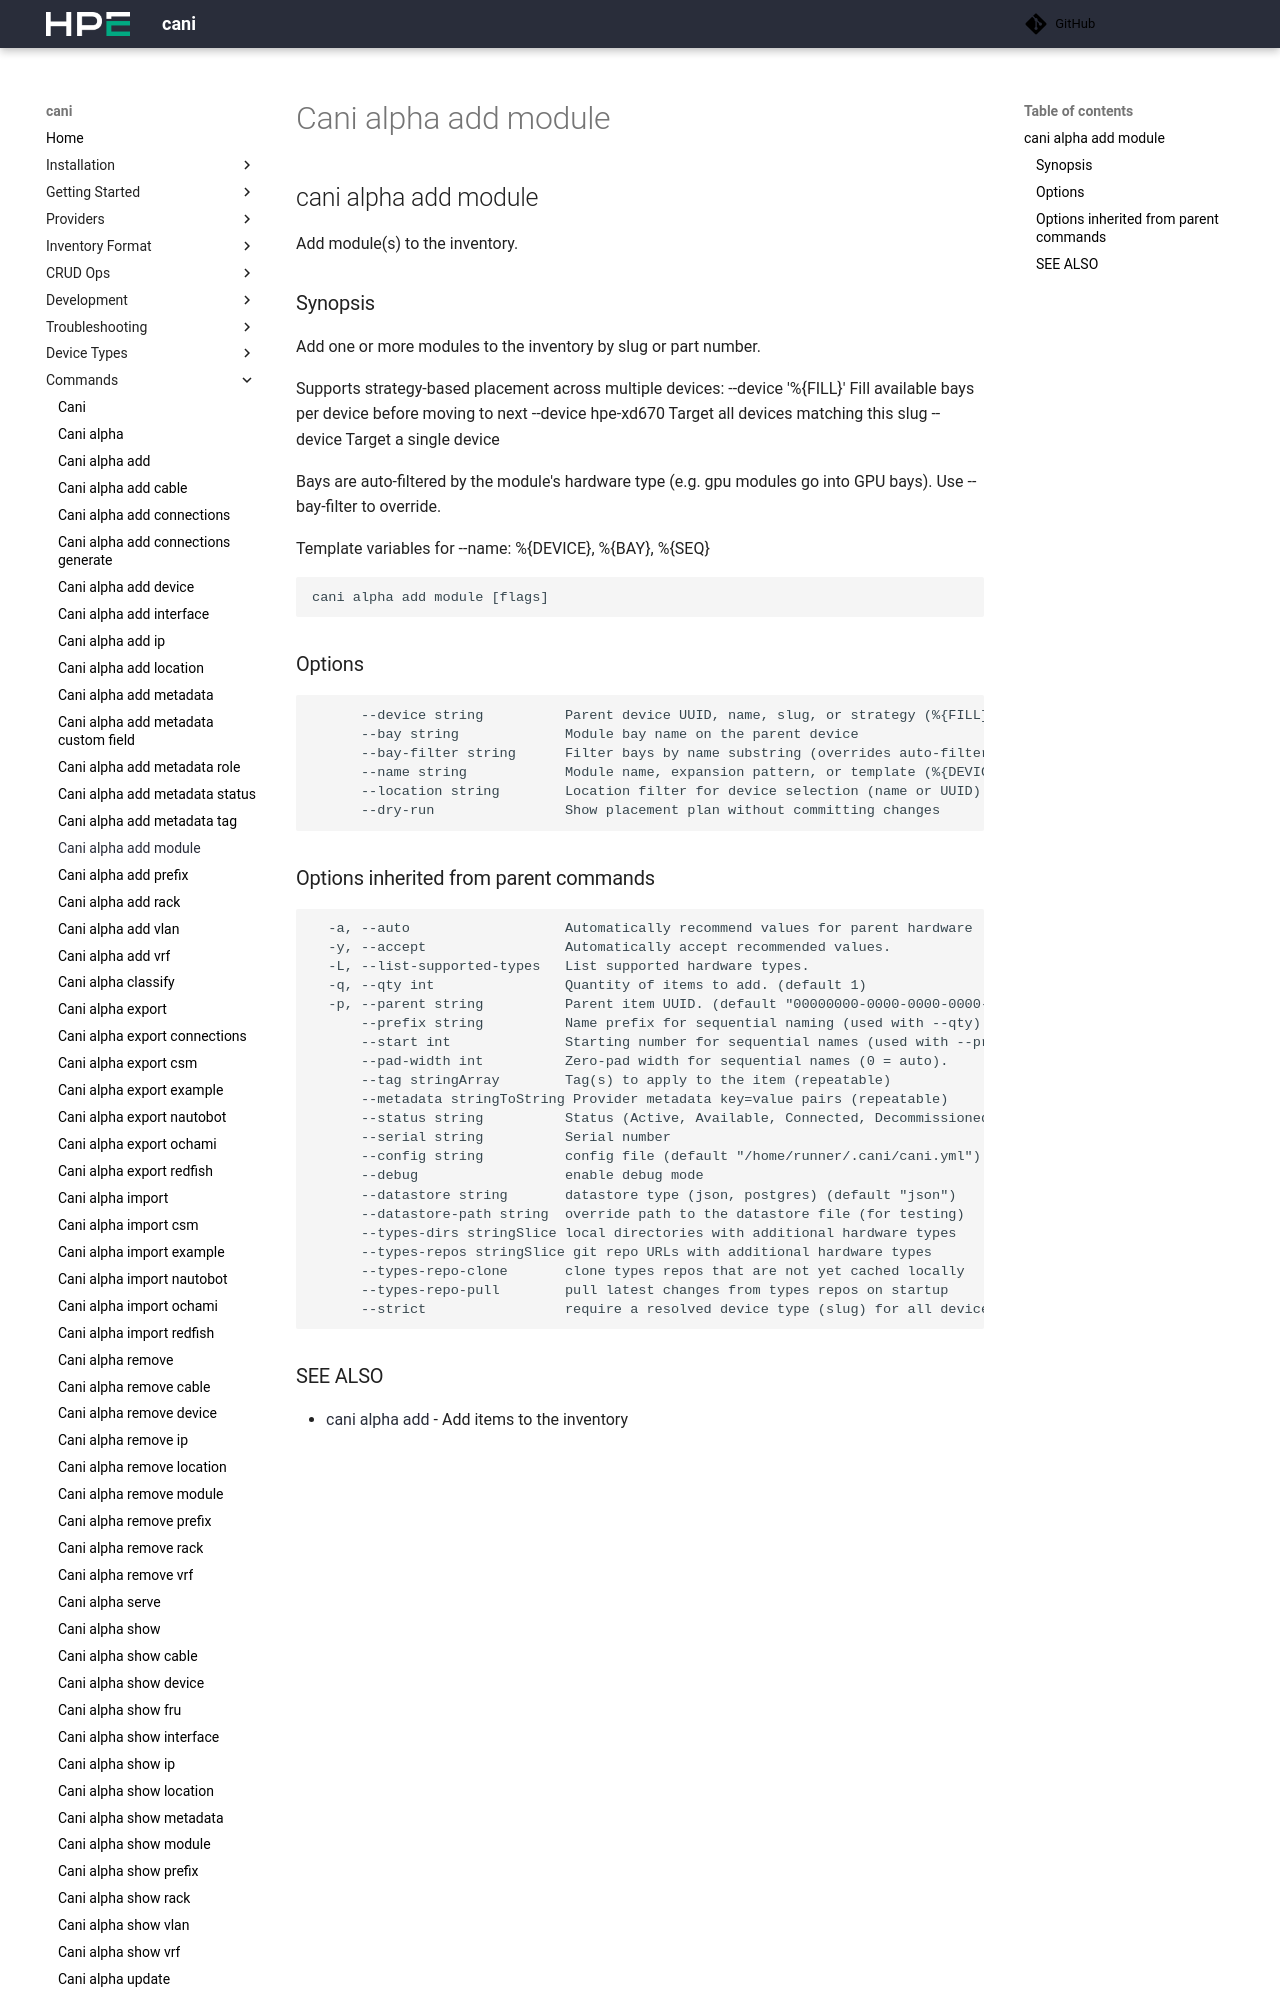

repository: Cray-HPE/cani · page: v0.8.3/commands/cani_alpha_add_module/index.html · generator: mkdocs

## cani alpha add module

Add module(s) to the inventory.

### Synopsis

Add one or more modules to the inventory by slug or part number.

```
cani alpha add module <slug-or-part-number> [flags]
```

### Options

```
      --bay string      Module bay name on the parent device
      --device string   Parent device UUID or name
  -h, --help            help for module
```
